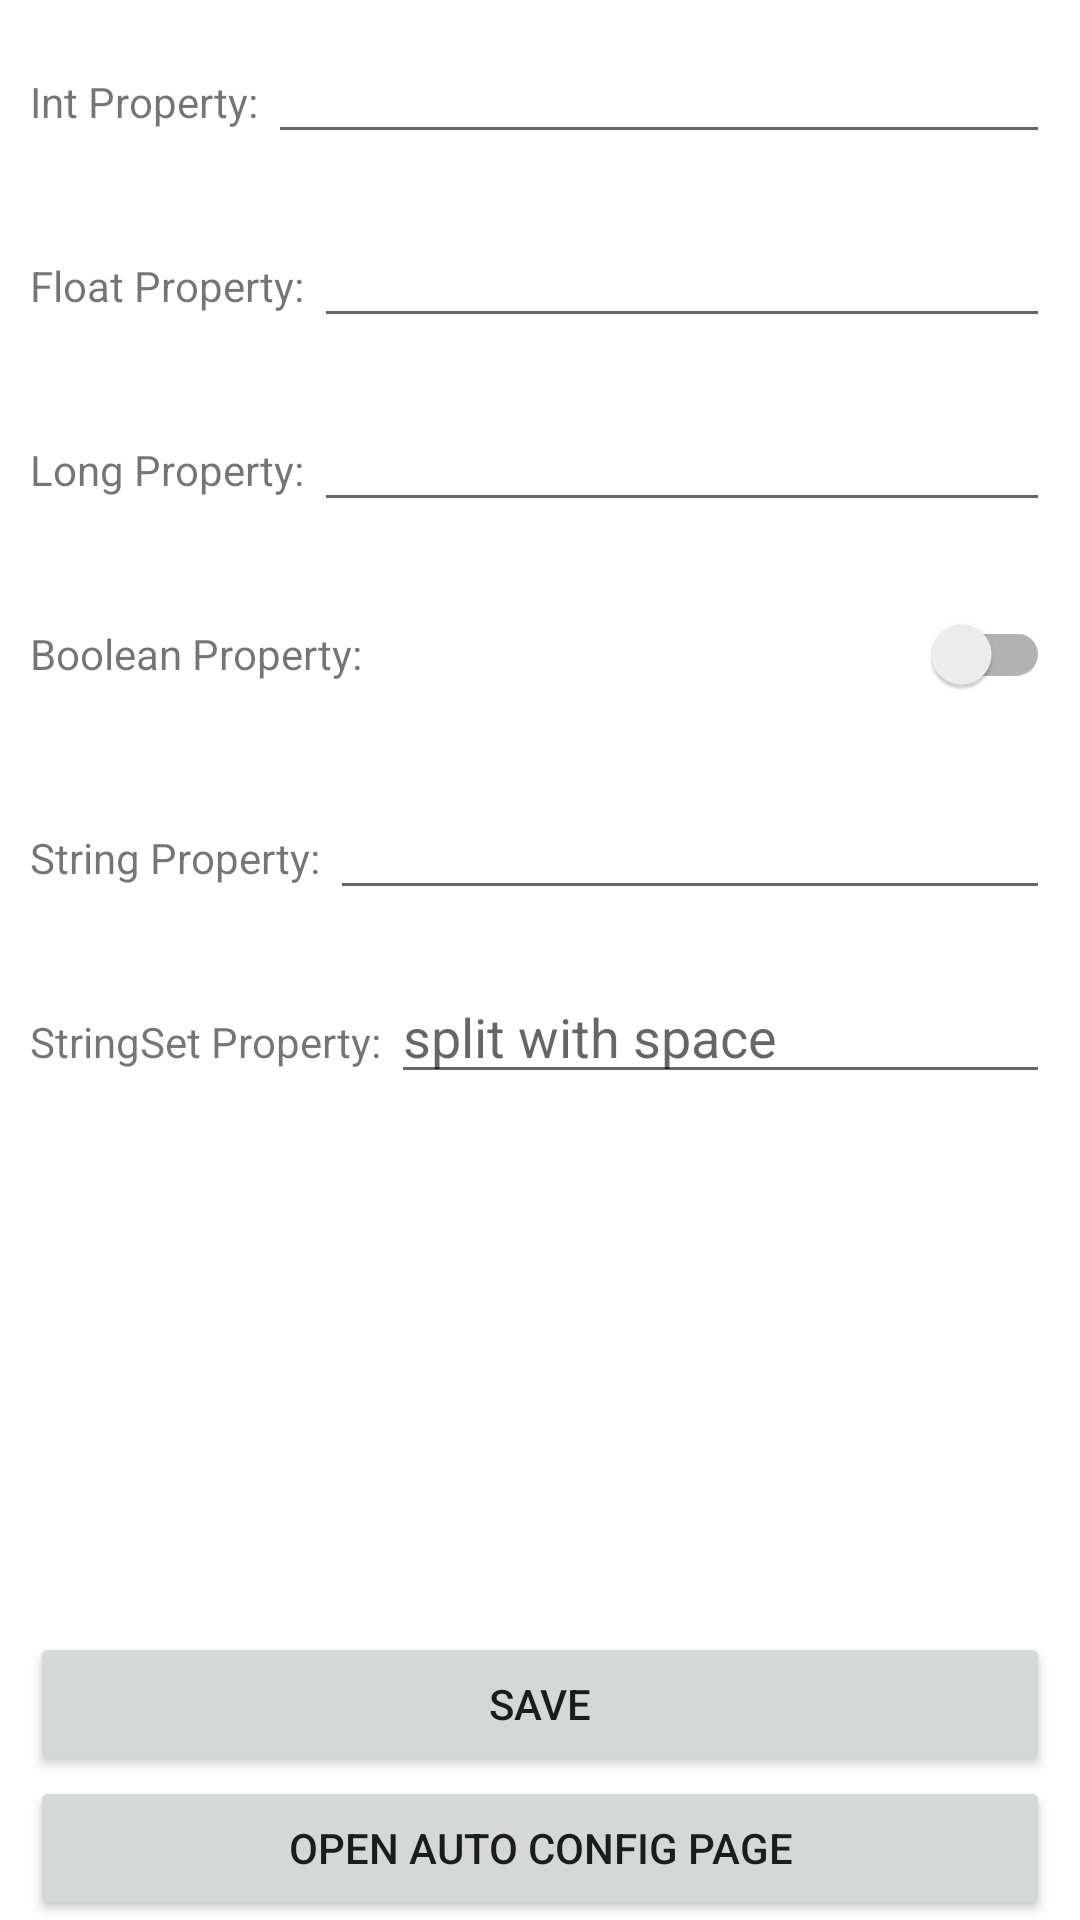

Produce the Android XML layout that renders to this screen, including the resource entries it uses.
<!-- AndroidManifest.xml: application theme Theme.NeoPreference -->
<!-- res/layout/activity_main.xml -->
<?xml version="1.0" encoding="utf-8"?>
<layout xmlns:android="http://schemas.android.com/apk/res/android"
    xmlns:app="http://schemas.android.com/apk/res-auto"
    xmlns:tools="http://schemas.android.com/tools">

    <data>

    </data>

    <LinearLayout
        android:layout_width="match_parent"
        android:layout_height="match_parent"
        android:orientation="vertical"
        tools:context=".MainActivity">

        <LinearLayout
            android:orientation="horizontal"
            android:padding="10dp"
            android:layout_width="match_parent"
            android:layout_height="wrap_content">

            <TextView
                android:text="Int Property: "
                android:layout_width="wrap_content"
                android:layout_height="wrap_content" />

            <EditText
                android:id="@+id/et_int"
                android:inputType="number"
                android:maxLines="1"
                android:layout_width="match_parent"
                android:layout_height="wrap_content" />
        </LinearLayout>

        <LinearLayout
            android:orientation="horizontal"
            android:padding="10dp"
            android:layout_width="match_parent"
            android:layout_height="wrap_content">

            <TextView
                android:text="Float Property: "
                android:layout_width="wrap_content"
                android:layout_height="wrap_content" />

            <EditText
                android:id="@+id/et_float"
                android:inputType="numberDecimal"
                android:maxLines="1"
                android:layout_width="match_parent"
                android:layout_height="wrap_content" />
        </LinearLayout>

        <LinearLayout
            android:orientation="horizontal"
            android:padding="10dp"
            android:layout_width="match_parent"
            android:layout_height="wrap_content">

            <TextView
                android:text="Long Property: "
                android:layout_width="wrap_content"
                android:layout_height="wrap_content" />

            <EditText
                android:id="@+id/et_long"
                android:inputType="number"
                android:maxLines="1"
                android:layout_width="match_parent"
                android:layout_height="wrap_content" />
        </LinearLayout>

        <LinearLayout
            android:orientation="horizontal"
            android:padding="10dp"
            android:layout_width="match_parent"
            android:layout_height="wrap_content">

            <TextView
                android:text="Boolean Property: "
                android:layout_width="wrap_content"
                android:layout_height="wrap_content" />

            <androidx.appcompat.widget.SwitchCompat
                android:id="@+id/switch_bool"
                android:layout_width="match_parent"
                android:layout_height="wrap_content" />
        </LinearLayout>

        <LinearLayout
            android:orientation="horizontal"
            android:padding="10dp"
            android:layout_width="match_parent"
            android:layout_height="wrap_content">

            <TextView
                android:text="String Property: "
                android:layout_width="wrap_content"
                android:layout_height="wrap_content" />

            <EditText
                android:id="@+id/et_string"
                android:inputType="text"
                android:maxLines="1"
                android:layout_width="match_parent"
                android:layout_height="wrap_content" />
        </LinearLayout>

        <LinearLayout
            android:orientation="horizontal"
            android:padding="10dp"
            android:layout_width="match_parent"
            android:layout_height="wrap_content">

            <TextView
                android:text="StringSet Property: "
                android:layout_width="wrap_content"
                android:layout_height="wrap_content" />

            <EditText
                android:id="@+id/et_string_set"
                android:inputType="text"
                android:maxLines="1"
                android:hint="split with space"
                android:layout_width="match_parent"
                android:layout_height="wrap_content" />
        </LinearLayout>

        <Space
            android:layout_width="match_parent"
            android:layout_height="0dp"
            android:layout_weight="1" />

        <Button
            android:id="@+id/btn_save"
            android:text="save"
            android:layout_marginHorizontal="10dp"
            android:layout_width="match_parent"
            android:layout_height="wrap_content" />

        <Button
            android:id="@+id/btn_open_auto_config_page"
            android:text="open auto config page"
            android:layout_marginHorizontal="10dp"
            android:layout_width="match_parent"
            android:layout_height="wrap_content" />
    </LinearLayout>
</layout>
<!-- resources referenced by this layout -->
<resources>
  <style name="Theme.NeoPreference" parent="Theme.MaterialComponents.DayNight.DarkActionBar">
          
          <item name="colorPrimary">@color/purple_500</item>
          <item name="colorPrimaryVariant">@color/purple_700</item>
          <item name="colorOnPrimary">@color/white</item>
          
          <item name="colorSecondary">@color/teal_200</item>
          <item name="colorSecondaryVariant">@color/teal_700</item>
          <item name="colorOnSecondary">@color/black</item>
          
          <item name="android:statusBarColor">?attr/colorPrimaryVariant</item>
          
      </style>
  <!-- not gathered from this repository: default colours our renderer supplied (Android Studio template values) -->
  <color name="purple_500">#FF6200EE</color>
  <color name="purple_700">#FF3700B3</color>
  <color name="teal_200">#FF03DAC5</color>
  <color name="teal_700">#FF018786</color>
  <color name="black">#FF000000</color>
  <color name="white">#FFFFFFFF</color>
</resources>
